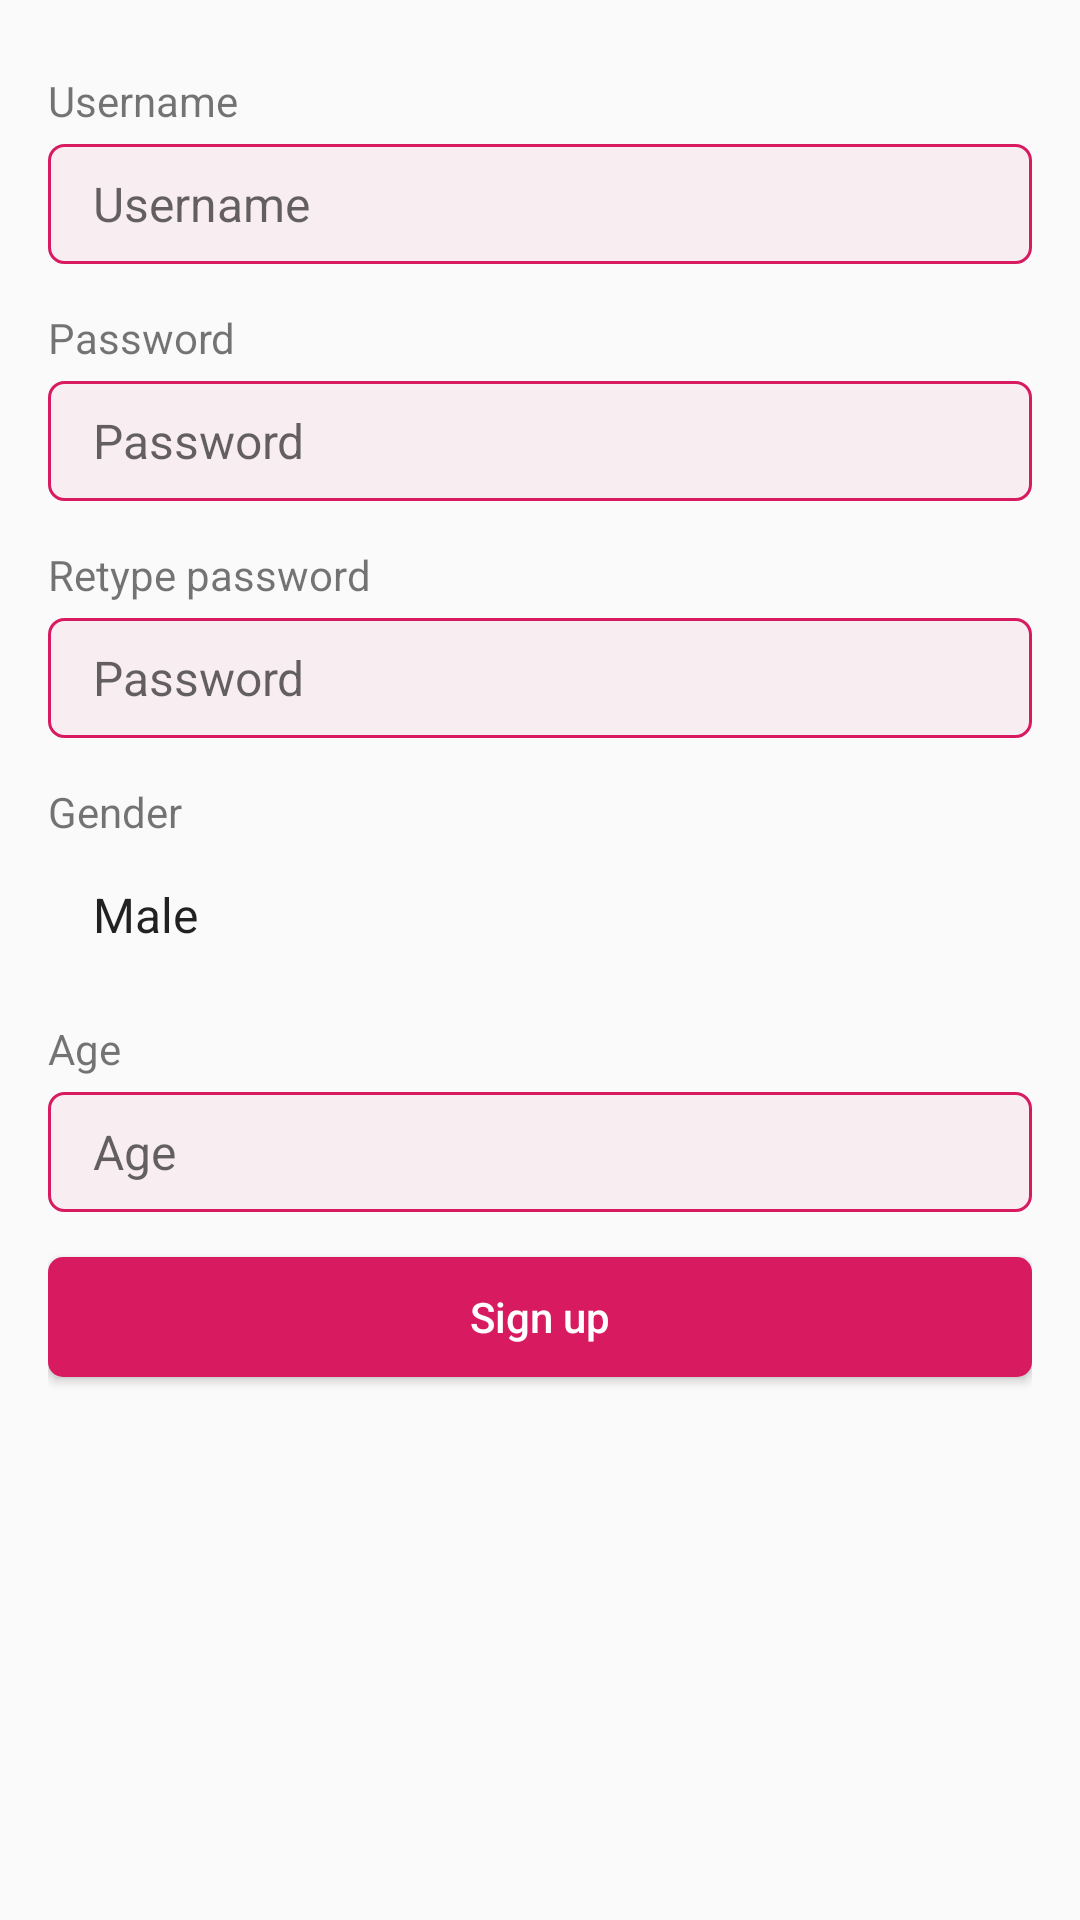

This screen was rendered from an Android layout file. Write that file and the resources it references.
<!-- AndroidManifest.xml: application theme AppTheme -->
<!-- res/layout/activity_signup.xml -->
<?xml version="1.0" encoding="utf-8"?>
<androidx.constraintlayout.widget.ConstraintLayout xmlns:android="http://schemas.android.com/apk/res/android"
    xmlns:app="http://schemas.android.com/apk/res-auto"
    xmlns:tools="http://schemas.android.com/tools"
    android:layout_width="match_parent"
    android:layout_height="match_parent"
    tools:context=".SignupActivity">

    <ScrollView
        android:layout_width="0dp"
        android:layout_height="0dp"
        app:layout_constraintBottom_toBottomOf="parent"
        app:layout_constraintEnd_toEndOf="parent"
        app:layout_constraintHorizontal_bias="0.0"
        app:layout_constraintStart_toStartOf="parent"
        app:layout_constraintTop_toTopOf="parent"
        app:layout_constraintVertical_bias="0.0">

        <LinearLayout
            android:layout_width="match_parent"
            android:layout_height="wrap_content"
            android:layout_marginLeft="16dp"
            android:layout_marginTop="24dp"
            android:layout_marginRight="16dp"
            android:orientation="vertical">

            <LinearLayout
                android:id="@+id/usernameLayout"
                android:layout_width="match_parent"
                android:layout_height="match_parent"
                android:layout_marginBottom="15dp"
                android:orientation="vertical">

                <TextView
                    android:id="@+id/usernameTextView"
                    android:layout_width="match_parent"
                    android:layout_height="wrap_content"
                    android:layout_marginBottom="5dp"
                    android:text="Username" />

                <EditText
                    android:id="@+id/usernameEditText"
                    android:layout_width="match_parent"
                    android:layout_height="40dp"
                    android:background="@drawable/edit_text_background"
                    android:ems="10"
                    android:hint="Username"
                    android:inputType="text"
                    android:paddingLeft="15dp"
                    android:paddingRight="15dp"
                    android:textSize="16sp" />
            </LinearLayout>

            <LinearLayout
                android:id="@+id/passwordLayout"
                android:layout_width="match_parent"
                android:layout_height="match_parent"
                android:layout_marginBottom="15dp"
                android:orientation="vertical">

                <TextView
                    android:id="@+id/passwordTextView"
                    android:layout_width="match_parent"
                    android:layout_height="wrap_content"
                    android:layout_marginBottom="5dp"
                    android:text="Password" />

                <EditText
                    android:id="@+id/passwordEditText"
                    android:layout_width="match_parent"
                    android:layout_height="40dp"
                    android:background="@drawable/edit_text_background"
                    android:ems="10"
                    android:hint="Password"
                    android:inputType="textPassword"
                    android:paddingLeft="15dp"
                    android:paddingRight="15dp"
                    android:textSize="16sp" />

            </LinearLayout>

            <LinearLayout
                android:id="@+id/retypePasswordLayout"
                android:layout_width="match_parent"
                android:layout_height="match_parent"
                android:layout_marginBottom="15dp"
                android:orientation="vertical">

                <TextView
                    android:id="@+id/retypePasswordTextView"
                    android:layout_width="match_parent"
                    android:layout_height="wrap_content"
                    android:layout_marginBottom="5dp"
                    android:text="Retype password" />

                <EditText
                    android:id="@+id/retypePasswordEditText"
                    android:layout_width="match_parent"
                    android:layout_height="40dp"
                    android:background="@drawable/edit_text_background"
                    android:ems="10"
                    android:hint="Password"
                    android:inputType="textPassword"
                    android:paddingLeft="15dp"
                    android:paddingRight="15dp"
                    android:textSize="16sp" />

            </LinearLayout>

            <LinearLayout
                android:id="@+id/genderLayout"
                android:layout_width="match_parent"
                android:layout_height="match_parent"
                android:layout_marginBottom="15dp"
                android:orientation="vertical">

                <TextView
                    android:id="@+id/genderTextView"
                    android:layout_width="match_parent"
                    android:layout_height="wrap_content"
                    android:layout_marginBottom="5dp"
                    android:text="Gender" />

                <Spinner
                    android:id="@+id/genderSpinner"
                    android:layout_width="match_parent"
                    android:layout_height="40dp"
                    android:background="@drawable/spinner_background"
                    android:backgroundTint="@color/colorPrimary"
                    android:entries="@array/gender"
                    android:paddingLeft="7dp"
                    android:paddingRight="7dp"
                    android:spinnerMode="dialog"
                    android:textSize="16sp" />

            </LinearLayout>

            <LinearLayout
                android:id="@+id/ageLayout"
                android:layout_width="match_parent"
                android:layout_height="wrap_content"
                android:orientation="vertical">

                <TextView
                    android:id="@+id/ageTextView"
                    android:layout_width="match_parent"
                    android:layout_height="wrap_content"
                    android:layout_marginBottom="5dp"
                    android:digits="0123456789"
                    android:inputType="number"
                    android:text="Age" />

                <EditText
                    android:id="@+id/ageEditText"
                    style="@style/field"
                    android:layout_width="match_parent"
                    android:layout_height="40dp"
                    android:hint="Age"
                    android:inputType="number" />

            </LinearLayout>

            <Button
                android:id="@+id/button"
                android:layout_width="match_parent"
                android:layout_height="40dp"
                android:layout_marginTop="15dp"
                android:layout_marginBottom="10dp"
                android:background="@drawable/button_background"
                android:onClick="onSignupButtonClick"
                android:text="Sign up"
                android:textAllCaps="false"
                android:textColor="@android:color/white" />
        </LinearLayout>
    </ScrollView>
</androidx.constraintlayout.widget.ConstraintLayout>
<!-- resources referenced by this layout -->
<resources>
  <string-array name="gender">
          <item>Male</item>
          <item>Female</item>
          <item>Other</item>
      </string-array>
  <color name="colorPrimary">#D81B60</color>
  <!-- drawable button_background (drawable) -->
  <?xml version="1.0" encoding="utf-8"?>
  <selector xmlns:android="http://schemas.android.com/apk/res/android" >
      <item android:state_enabled="true">
          <shape android:shape="rectangle"  >
              <corners android:radius="5dp" />
              <solid android:color="@color/colorPrimary" />
          </shape>
      </item>
      <item android:state_enabled="false">
          <shape android:shape="rectangle"  >
              <corners android:radius="5dp" />
              <solid android:color="@color/colorDisabled" />
          </shape>
      </item>
  </selector>
  <!-- drawable edit_text_background (drawable) -->
  <?xml version="1.0" encoding="utf-8"?>
  <shape xmlns:android="http://schemas.android.com/apk/res/android"
      android:shape="rectangle"
      android:padding="10dp">
  
      <stroke
          android:width="1dp"
          android:color="@color/colorPrimary" />
      <solid android:color="@color/colorBackground" />
      <corners
          android:bottomRightRadius="5dp"
          android:bottomLeftRadius="5dp"
          android:topLeftRadius="5dp"
          android:topRightRadius="5dp" />
  </shape>
  <!-- drawable spinner_background (drawable) -->
  <?xml version="1.0" encoding="utf-8"?>
  <selector xmlns:android="http://schemas.android.com/apk/res/android">
      <item>
          <layer-list>
              <item
                  android:right="10dp"
                  android:gravity="center_vertical|right"
                  android:drawable="@drawable/ic_baseline_keyboard_arrow_down_24"/>
              <item>
                  <shape
                      android:shape="rectangle"
                      android:padding="10dp">
  
                      <stroke
                          android:width="1dp"
                          android:color="@color/colorPrimary" />
                      <solid android:color="@color/colorBackground" />
                      <corners
                          android:bottomRightRadius="5dp"
                          android:bottomLeftRadius="5dp"
                          android:topLeftRadius="5dp"
                          android:topRightRadius="5dp" />
                  </shape>
              </item>
          </layer-list>
      </item>
  
  </selector>
  <style name="field">
          <item name="android:layout_width">match_parent</item>
          <item name="android:layout_height">40dp</item>
          <item name="android:background">@drawable/edit_text_background</item>
          <item name="android:ems">10</item>
          <item name="android:inputType">text</item>
          <item name="android:paddingLeft">15dp</item>
          <item name="android:paddingRight">15dp</item>
          <item name="android:textSize">16sp</item>
      </style>
  <style name="AppTheme" parent="Theme.AppCompat.Light.DarkActionBar">
          
          <item name="colorPrimary">@color/colorPrimary</item>
          <item name="colorPrimaryDark">@color/colorPrimaryDark</item>
          <item name="colorAccent">@color/colorAccent</item>
      </style>
  <color name="colorDisabled">#40D81B60</color>
  <color name="colorBackground">#0DD81B60</color>
  <color name="colorPrimaryDark">#AD1457</color>
  <color name="colorAccent">@color/colorPrimary</color>
</resources>
